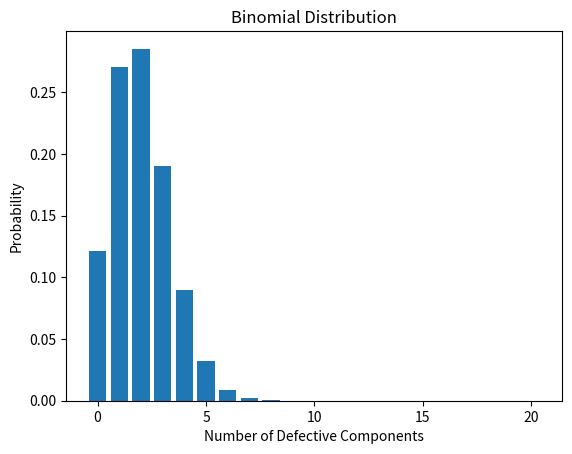

Write the Python code that produced this figure.
#Binomial distribution

import numpy as np
import matplotlib.pyplot as plt
from scipy.stats import binom

n = 20
p = 0.1

probability = binom.pmf(3, n, p)

print("Probability of exactly 3 defective components:",
      round(probability, 4))

x = np.arange(0, 21)
y = binom.pmf(x, n, p)

plt.bar(x, y)
plt.xlabel("Number of Defective Components")
plt.ylabel("Probability")
plt.title("Binomial Distribution")
plt.show()
